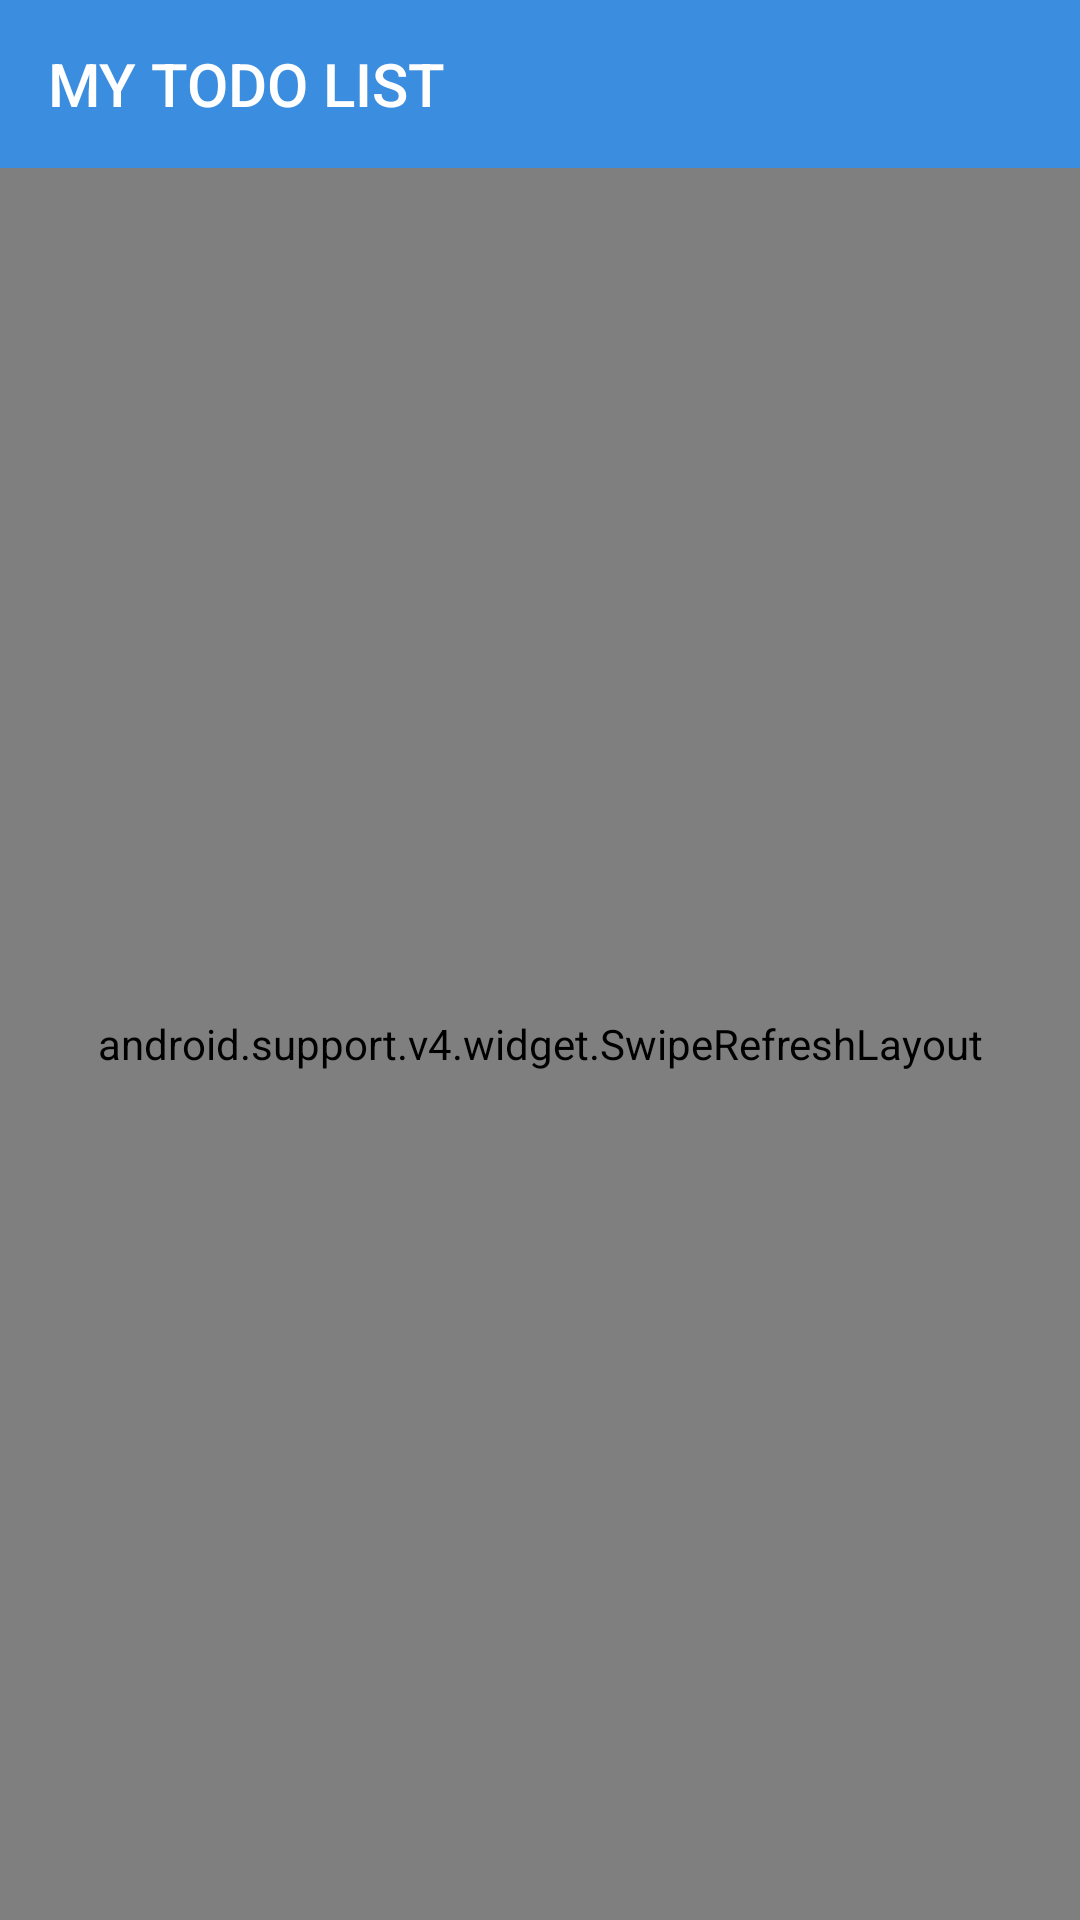

Here is an Android app screen rendered from its layout file. Give the layout XML and the strings, colors and styles it references.
<!-- AndroidManifest.xml: application theme AppTheme -->
<!-- res/layout/activity_main.xml -->
<?xml version="1.0" encoding="utf-8"?>
<LinearLayout xmlns:android="http://schemas.android.com/apk/res/android"
    xmlns:app="http://schemas.android.com/apk/res-auto"
    xmlns:tools="http://schemas.android.com/tools"
    android:layout_width="match_parent"
    android:layout_height="match_parent"
    android:orientation="vertical"
    android:background="@color/gray"
    tools:context=".activity.MainActivity">
   <android.support.v7.widget.Toolbar
       android:id="@+id/main_toolbar"
       android:layout_width="match_parent"
       android:layout_height="?actionBarSize"
       android:background="@color/threeB8DDF"
       app:titleTextColor="@color/white"
       app:title="MY TODO LIST"
       >
   </android.support.v7.widget.Toolbar>
    <android.support.v4.widget.SwipeRefreshLayout
        android:id="@+id/main_swipeRefresh"
        android:layout_width="match_parent"
        android:layout_height="match_parent">
       <LinearLayout
           android:layout_width="match_parent"
           android:layout_height="match_parent"
           android:orientation="vertical">
           <android.support.v7.widget.RecyclerView
               android:id="@+id/main_recyclerView"
               android:layout_width="match_parent"
               android:layout_height="match_parent">

           </android.support.v7.widget.RecyclerView>
       </LinearLayout>
    </android.support.v4.widget.SwipeRefreshLayout>

</LinearLayout>
<!-- resources referenced by this layout -->
<resources>
  <color name="gray">#F7F7F7</color>
  <color name="threeB8DDF">#3B8DDF</color>
  <color name="white">#ffffff</color>
  <style name="AppTheme" parent="Theme.AppCompat.Light.NoActionBar">
          
          <item name="colorPrimary">@color/colorAccent</item>
          <item name="colorPrimaryDark">@color/colorAccent</item>
          <item name="colorAccent">@color/colorAccent</item>
          
          <item name="actionMenuTextColor">@color/white</item>
          <item name="android:actionModeBackground">@color/white</item>
          
          <item name="actionOverflowMenuStyle">@style/OverflowMenuStyle</item>
      </style>
  <color name="colorAccent">#3B8DDF</color>
  <style name="OverflowMenuStyle" parent="Widget.AppCompat.PopupMenu.Overflow">
            
              <item name="overlapAnchor">false</item>
              <item name="android:dropDownWidth">wrap_content</item>
              <item name="android:paddingRight">5dp</item>
               
              <item name="android:popupBackground">@color/white</item>
               
              <item name="android:dropDownVerticalOffset">5dp</item>
               
               <item name="android:dropDownHorizontalOffset">0dp</item>
               
              <item name="android:textColor">@color/threeB8DDF</item>
               <item name="android:textSize">18sp</item>
  
          </style>
</resources>
